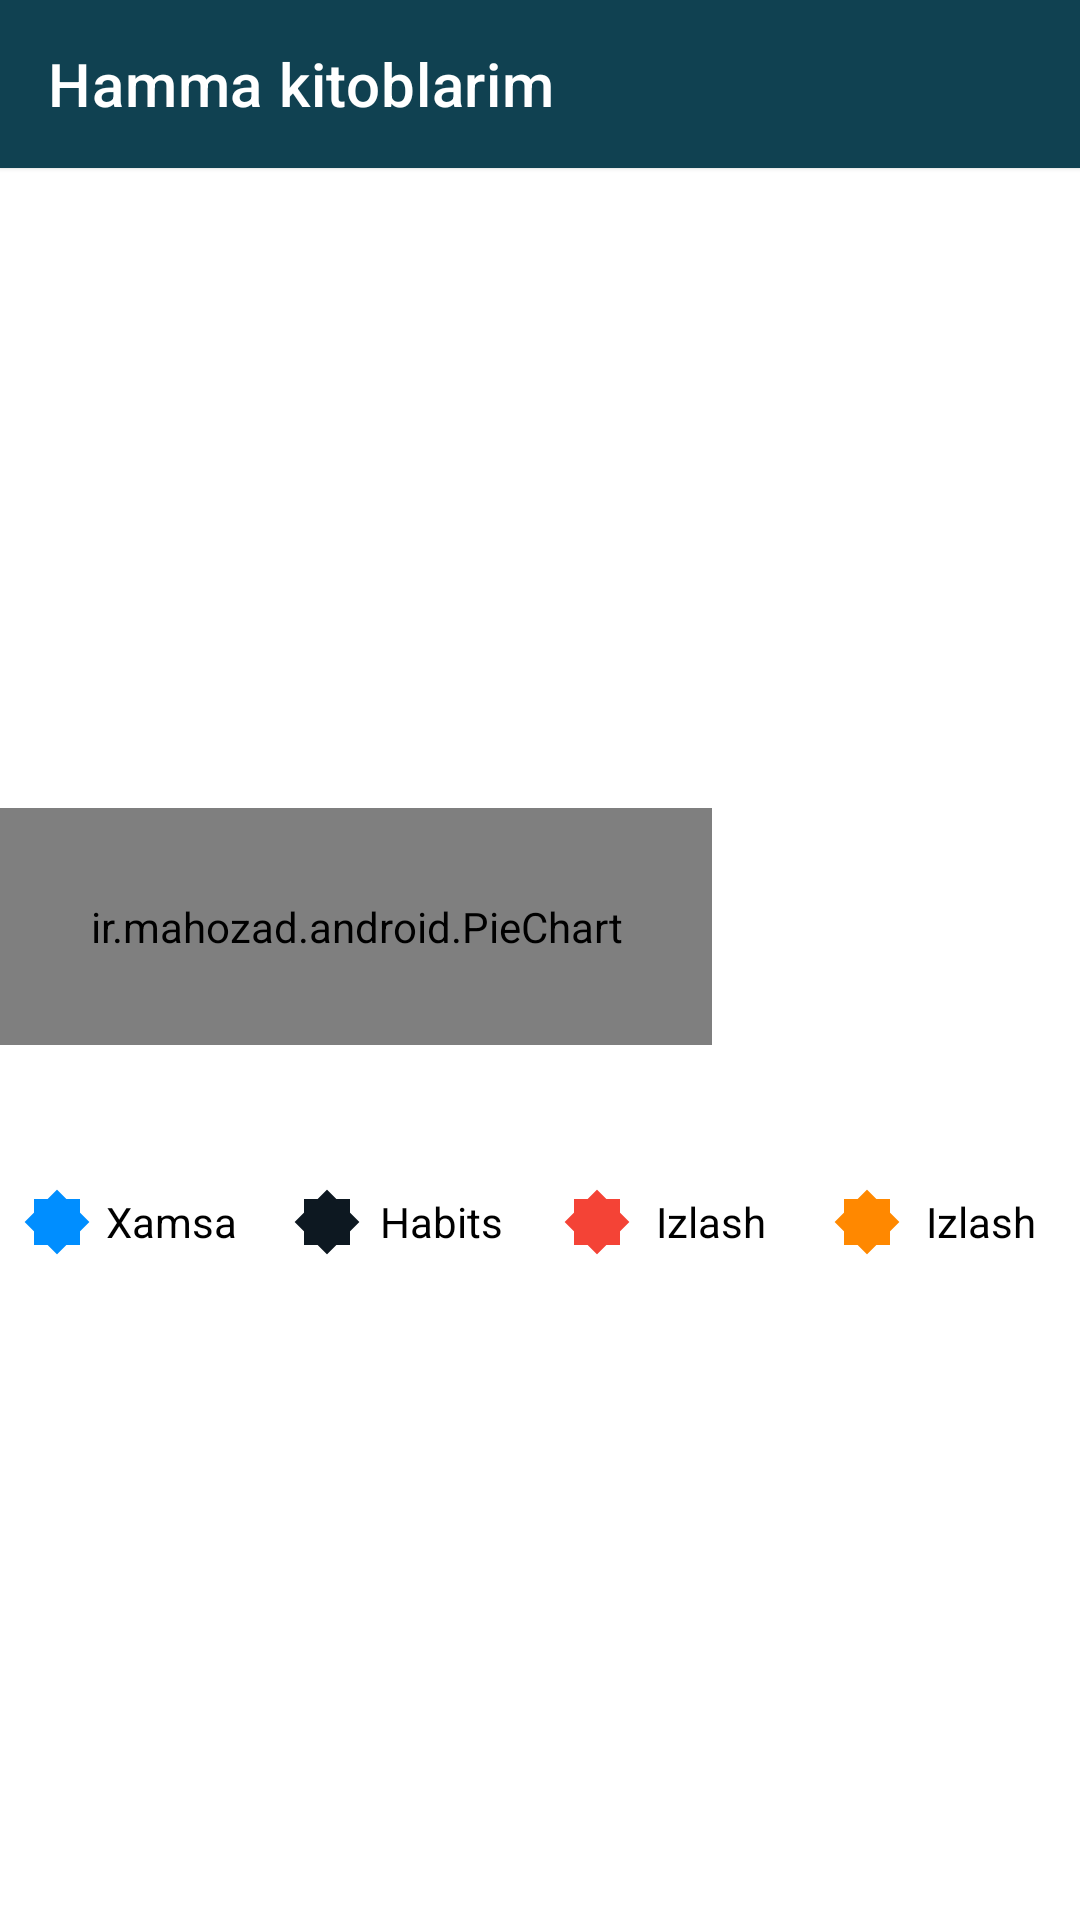

The Android layout XML behind this screen, and the referenced resources:
<!-- AndroidManifest.xml: application theme Theme.HackathonProject2024InnovateX -->
<!-- res/layout/fragment_analystics.xml -->
<?xml version="1.0" encoding="utf-8"?>
<androidx.constraintlayout.widget.ConstraintLayout xmlns:android="http://schemas.android.com/apk/res/android"
    xmlns:app="http://schemas.android.com/apk/res-auto"
    xmlns:tools="http://schemas.android.com/tools"
    android:layout_width="match_parent"
    android:layout_height="match_parent"
    tools:context=".ui.presentation.fragments.AnalysticsFragment">

    <androidx.appcompat.widget.Toolbar
        android:id="@+id/toolbar"
        android:layout_width="match_parent"
        android:layout_height="?attr/actionBarSize"
        android:background="@color/dark_orange"
        android:elevation="1dp"
        app:navigationIcon="@drawable/whitearrow"
        android:fitsSystemWindows="true"
        app:layout_constraintStart_toStartOf="parent"
        app:layout_constraintTop_toTopOf="parent"
        app:title="Hamma kitoblarim"
        app:titleTextColor="@color/white" />

    <RelativeLayout xmlns:android="http://schemas.android.com/apk/res/android"
        xmlns:tools="http://schemas.android.com/tools"
        android:layout_width="match_parent"
        android:layout_height="0dp"
        android:fillViewport="true"
        android:gravity="center"
        android:orientation="vertical"
        app:layout_constraintTop_toBottomOf="@+id/toolbar"
        app:layout_constraintBottom_toBottomOf="parent"
        tools:context=".MainActivity">




        
        <ir.mahozad.android.PieChart
            android:id="@+id/pieChart"
            android:layout_width="wrap_content"
            android:layout_height="wrap_content"
            android:padding="@dimen/_30dp" />

        <LinearLayout
            android:layout_width="match_parent"
            android:layout_height="wrap_content"
            android:layout_below="@id/pieChart"
            android:layout_marginTop="40dp"
            android:orientation="horizontal"
            android:weightSum="4">

            <TextView
                android:layout_width="0dp"
                android:layout_height="wrap_content"
                android:layout_margin="3dp"
                android:layout_weight="1"
                android:drawableLeft="@drawable/bg_circle"
                android:drawableTint="#008EFF"
                android:gravity="center"
                android:padding="4dp"
                android:text="Xamsa"
                android:textAlignment="center"
                android:textColor="@color/black" />

            <TextView
                android:layout_width="0dp"
                android:layout_height="wrap_content"
                android:layout_margin="3dp"
                android:layout_weight="1"
                android:drawableLeft="@drawable/bg_circle"
                android:drawableTint="@color/yellow"
                android:gravity="center"
                android:padding="4dp"
                android:text="Habits"
                android:textAlignment="center"
                android:textColor="@color/black" />

            <TextView
                android:layout_width="0dp"
                android:layout_height="wrap_content"
                android:layout_margin="3dp"
                android:layout_weight="1"
                android:drawableLeft="@drawable/bg_circle"
                android:drawableTint="@color/red_active"
                android:gravity="center"
                android:padding="4dp"
                android:text="Izlash"
                android:textAlignment="center"
                android:textColor="@color/black" /> <TextView
                android:layout_width="0dp"
                android:layout_height="wrap_content"
                android:layout_margin="3dp"
                android:layout_weight="1"
                android:drawableLeft="@drawable/bg_circle"
                android:drawableTint="@color/orange_active"
                android:gravity="center"
                android:padding="4dp"
                android:text="Izlash"
                android:textAlignment="center"
                android:textColor="@color/black" />
        </LinearLayout>

    </RelativeLayout>
</androidx.constraintlayout.widget.ConstraintLayout>
<!-- resources referenced by this layout -->
<resources>
  <color name="black">#FF000000</color>
  <color name="dark_orange">#104151</color>
  <color name="orange_active">#ff8800</color>
  <color name="red_active">#f44336</color>
  <color name="white">#FFFFFFFF</color>
  <color name="yellow">#0d1821</color>
  <dimen name="_30dp">30dp</dimen>
  <!-- drawable bg_circle (drawable) -->
  <vector xmlns:android="http://schemas.android.com/apk/res/android"
      android:width="24dp"
      android:height="24dp"
      android:viewportWidth="500"
      android:viewportHeight="500">
      <group>
          <clip-path android:pathData="M0,0h500v500h-500z M 0,0" />
          <path
              android:fillColor="#FFFFFF"
              android:pathData=" M 191.389 108.5 L 108.5 108.5 L 108.5 191.389 L 49.889 250 L 108.5 308.611 L 108.5 391.5 L 191.389 391.5 L 250 450.111 L 308.611 391.5 L 391.5 391.5 L 391.5 308.611 L 450.111 250 L 391.5 191.389 L 391.5 108.5 L 308.611 108.5 L 250 49.889 L 191.389 108.5 Z "
              android:strokeWidth="35"
              android:strokeColor="#200325"
              android:strokeLineCap="square"
              android:strokeLineJoin="miter" />
      </group>
  </vector>
  <style name="Theme.HackathonProject2024InnovateX" parent="Theme.MaterialComponents.DayNight.NoActionBar">
          
          <item name="colorPrimary">@color/dark_orange</item>
          <item name="colorPrimaryVariant">@color/dark_orange</item>
          <item name="colorOnPrimary">@color/white</item>
          
          <item name="colorSecondary">@color/teal_200</item>
          <item name="colorSecondaryVariant">@color/teal_700</item>
          <item name="colorOnSecondary">@color/black</item>
          
          <item name="android:statusBarColor">?attr/colorPrimaryVariant</item>
          
      </style>
  <color name="teal_200">#FF03DAC5</color>
  <color name="teal_700">#FF018786</color>
</resources>
